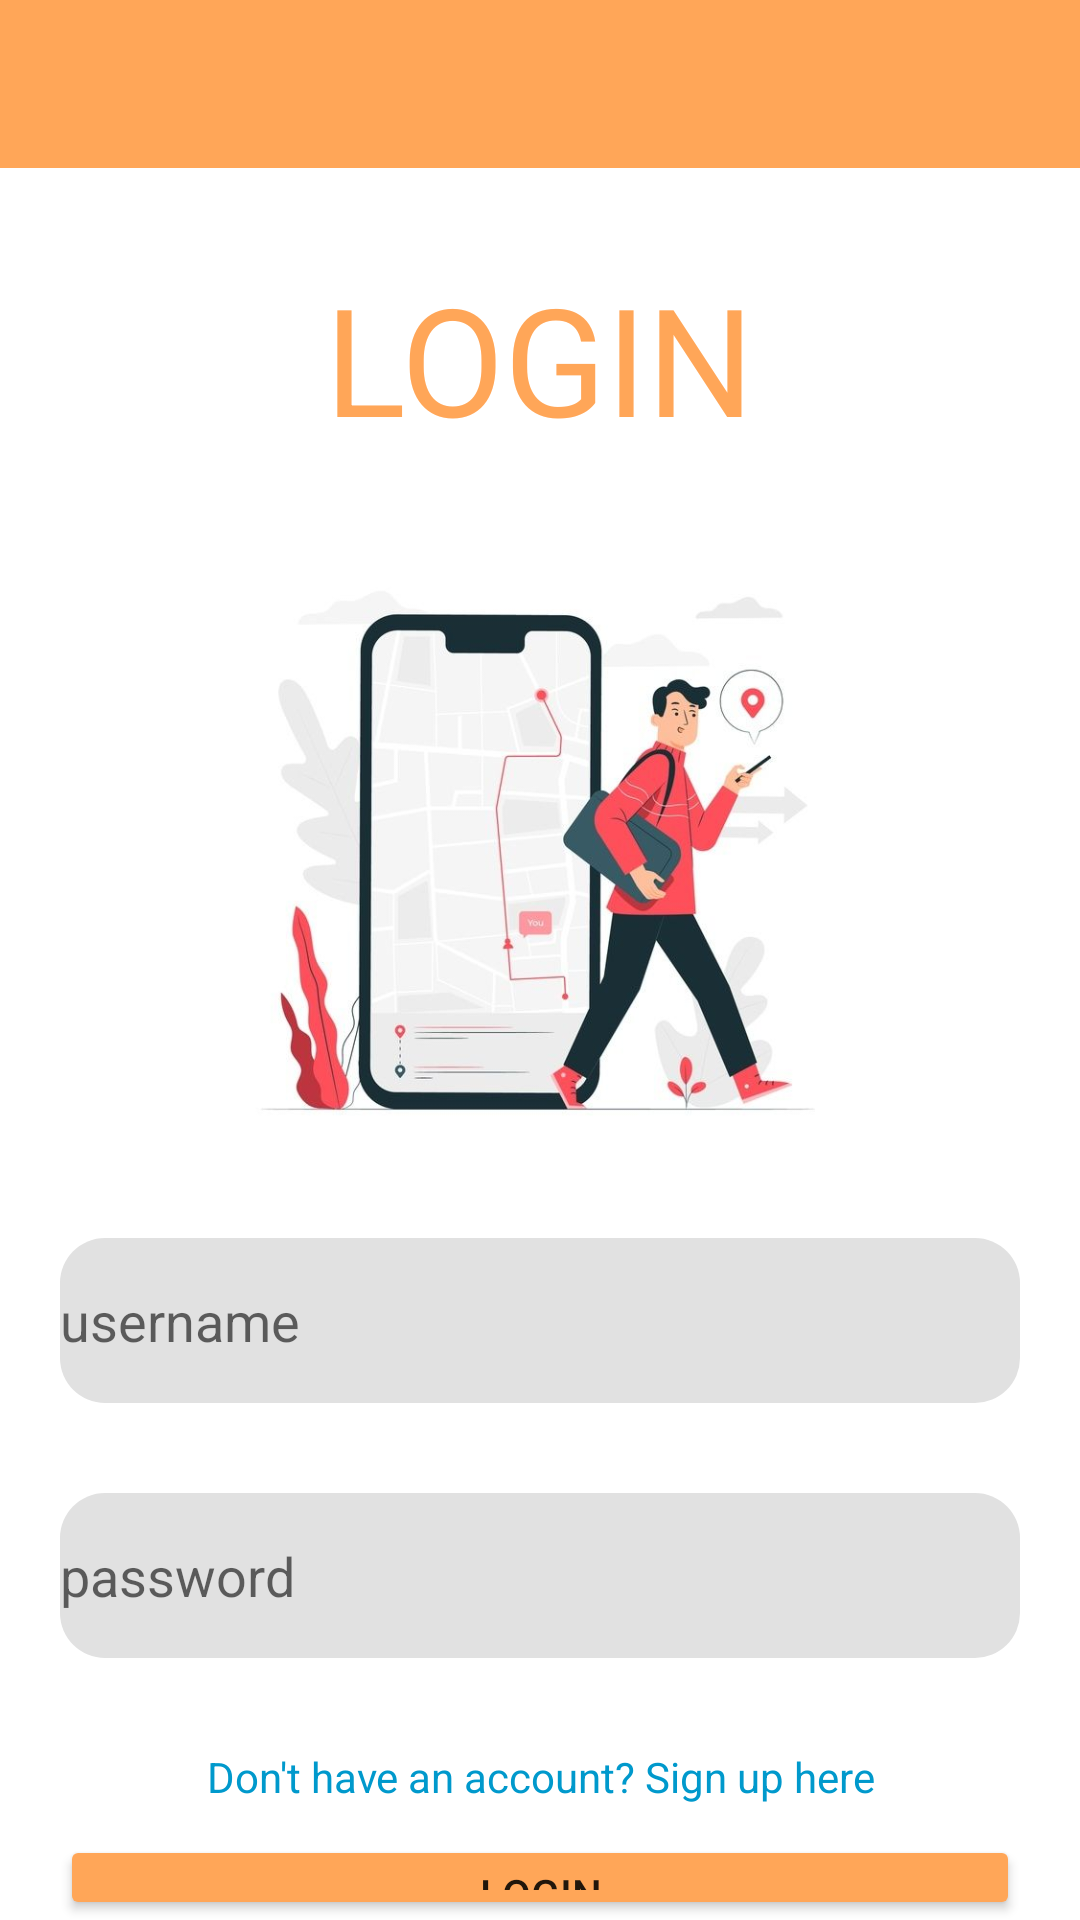

Layout XML and referenced resources for this Android screen:
<!-- AndroidManifest.xml: application theme AppTheme -->
<!-- res/layout/activity_login.xml -->
<?xml version="1.0" encoding="utf-8"?>
<LinearLayout xmlns:android="http://schemas.android.com/apk/res/android"
    xmlns:tools="http://schemas.android.com/tools"
    android:layout_width="match_parent"
    android:layout_height="match_parent"
    xmlns:app="http://schemas.android.com/apk/res-auto"
    tools:context=".activties.LoginActivity"
    android:orientation="vertical"
    android:background="@color/white">
    <com.google.android.material.appbar.AppBarLayout
        android:layout_width="match_parent"
        android:layout_height="wrap_content"
        android:theme="@style/AppTheme.AppBarOverlay">

        <androidx.appcompat.widget.Toolbar
            android:id="@+id/toolbar_login"
            android:layout_width="match_parent"
            android:layout_height="?attr/actionBarSize"
            android:background="@color/colorOrange"
            android:theme="@style/AppTheme.AppBarOverlay"
            app:popupTheme="@style/AppTheme.PopupOverlay"
            app:titleTextAppearance="@style/Toolbar.TitleText" />

    </com.google.android.material.appbar.AppBarLayout>

    <TextView
        android:id="@+id/textView"
        android:layout_width="wrap_content"
        android:layout_height="wrap_content"
        android:text="LOGIN"
        android:textColor="@color/colorOrange"
        android:layout_marginTop="30dp"
        android:textSize="50dp"
        android:layout_gravity="center_horizontal"
        />
    <ImageView
        android:layout_width="wrap_content"
        android:layout_height="200dp"
        android:layout_marginTop="30dp"
        android:src="@drawable/ic_log"/>

    <EditText
        android:layout_width="match_parent"
        android:layout_height="55dp"
        android:background="@drawable/edittextbg"
        android:layout_marginHorizontal="20dp"
        android:layout_marginTop="30dp"
        android:hint="username"
        android:id="@+id/log_username"/>

    <EditText
        android:layout_width="match_parent"
        android:layout_height="55dp"
        android:background="@drawable/edittextbg"
        android:layout_marginHorizontal="20dp"
        android:layout_marginTop="30dp"
        android:hint="password"
        android:id="@+id/log_pass"
        android:inputType="textPassword"/>

    <TextView
        android:id="@+id/signupLink"
        android:layout_width="match_parent"
        android:layout_height="wrap_content"
        android:text="Don't have an account? Sign up here"
        android:textColor="@android:color/holo_blue_dark"
        android:gravity="center"
        android:layout_marginTop="30dp"/>

    <Button
        android:layout_width="match_parent"
        android:layout_height="wrap_content"
        android:layout_marginHorizontal="20dp"
        android:backgroundTint="@color/colorOrange"
        android:layout_marginTop="10dp"
        android:text="Login"
        android:id="@+id/btn_login"/>



</LinearLayout>
<!-- resources referenced by this layout -->
<resources>
  <color name="colorOrange">#FFA658</color>
  <color name="white">#FFFFFFFF</color>
  <!-- drawable edittextbg (drawable) -->
  <?xml version="1.0" encoding="utf-8"?>
  <selector xmlns:android="http://schemas.android.com/apk/res/android">
  
      <item>
          <shape android:shape="rectangle">
              <solid android:color="#e1e1e1"
                  />
              <corners android:radius="15dp"/>
          </shape>
  
      </item>
  
  </selector>
  <!-- drawable ic_log: jpeg bitmap (drawable, 34839 bytes) -->
  <style name="AppTheme.AppBarOverlay" parent="ThemeOverlay.AppCompat.Dark.ActionBar" />
  <style name="AppTheme.PopupOverlay" parent="ThemeOverlay.AppCompat.Light" />
  <style name="Toolbar.TitleText" parent="TextAppearance.Widget.AppCompat.Toolbar.Title">
          <item name="android:textSize">20sp</item>
          <item name="android:textColor">@android:color/white</item>
      </style>
  <style name="AppTheme" parent="Theme.AppCompat.Light.NoActionBar">
          
          <item name="colorPrimary">@color/colorPrimary</item>
          <item name="colorPrimaryDark">@color/colorPrimaryDark</item>
          <item name="colorAccent">@color/colorAccent</item>
      </style>
  <color name="colorPrimary">#FF6F00</color>
  <color name="colorPrimaryDark">#FF6F00</color>
  <color name="colorAccent">#9E9D24</color>
</resources>
